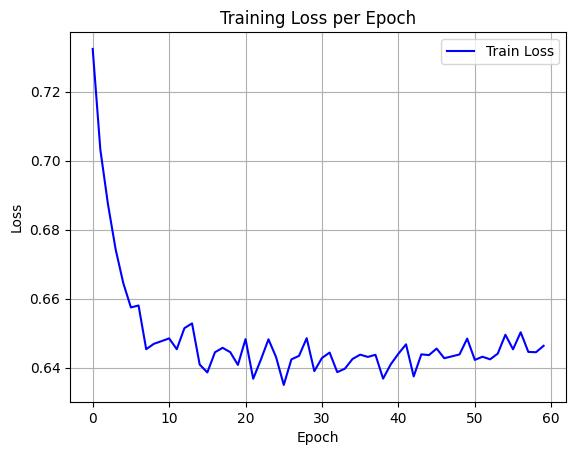

Values plotted in this chart, from the file beside it:
epoch, train_loss
0, 0.7324
1, 0.7032
2, 0.6873
3, 0.6743
4, 0.6645
5, 0.6575
6, 0.658
7, 0.6454
8, 0.6469
9, 0.6477
10, 0.6485
11, 0.6453
12, 0.6515
13, 0.6528
14, 0.6409
15, 0.6386
16, 0.6445
17, 0.6458
18, 0.6445
19, 0.6408
20, 0.6483
21, 0.6368
22, 0.6423
23, 0.6482
24, 0.643
25, 0.635
26, 0.6424
27, 0.6434
28, 0.6485
29, 0.639
30, 0.6428
31, 0.6444
32, 0.6387
33, 0.6397
34, 0.6425
35, 0.6438
36, 0.6431
37, 0.6437
38, 0.6368
39, 0.641
40, 0.644
41, 0.6468
42, 0.6375
43, 0.6439
44, 0.6436
45, 0.6455
46, 0.6427
47, 0.6433
48, 0.6438
49, 0.6484
50, 0.6423
51, 0.6432
52, 0.6424
53, 0.6441
54, 0.6495
55, 0.6453
56, 0.6503
57, 0.6446
58, 0.6445
59, 0.6463
